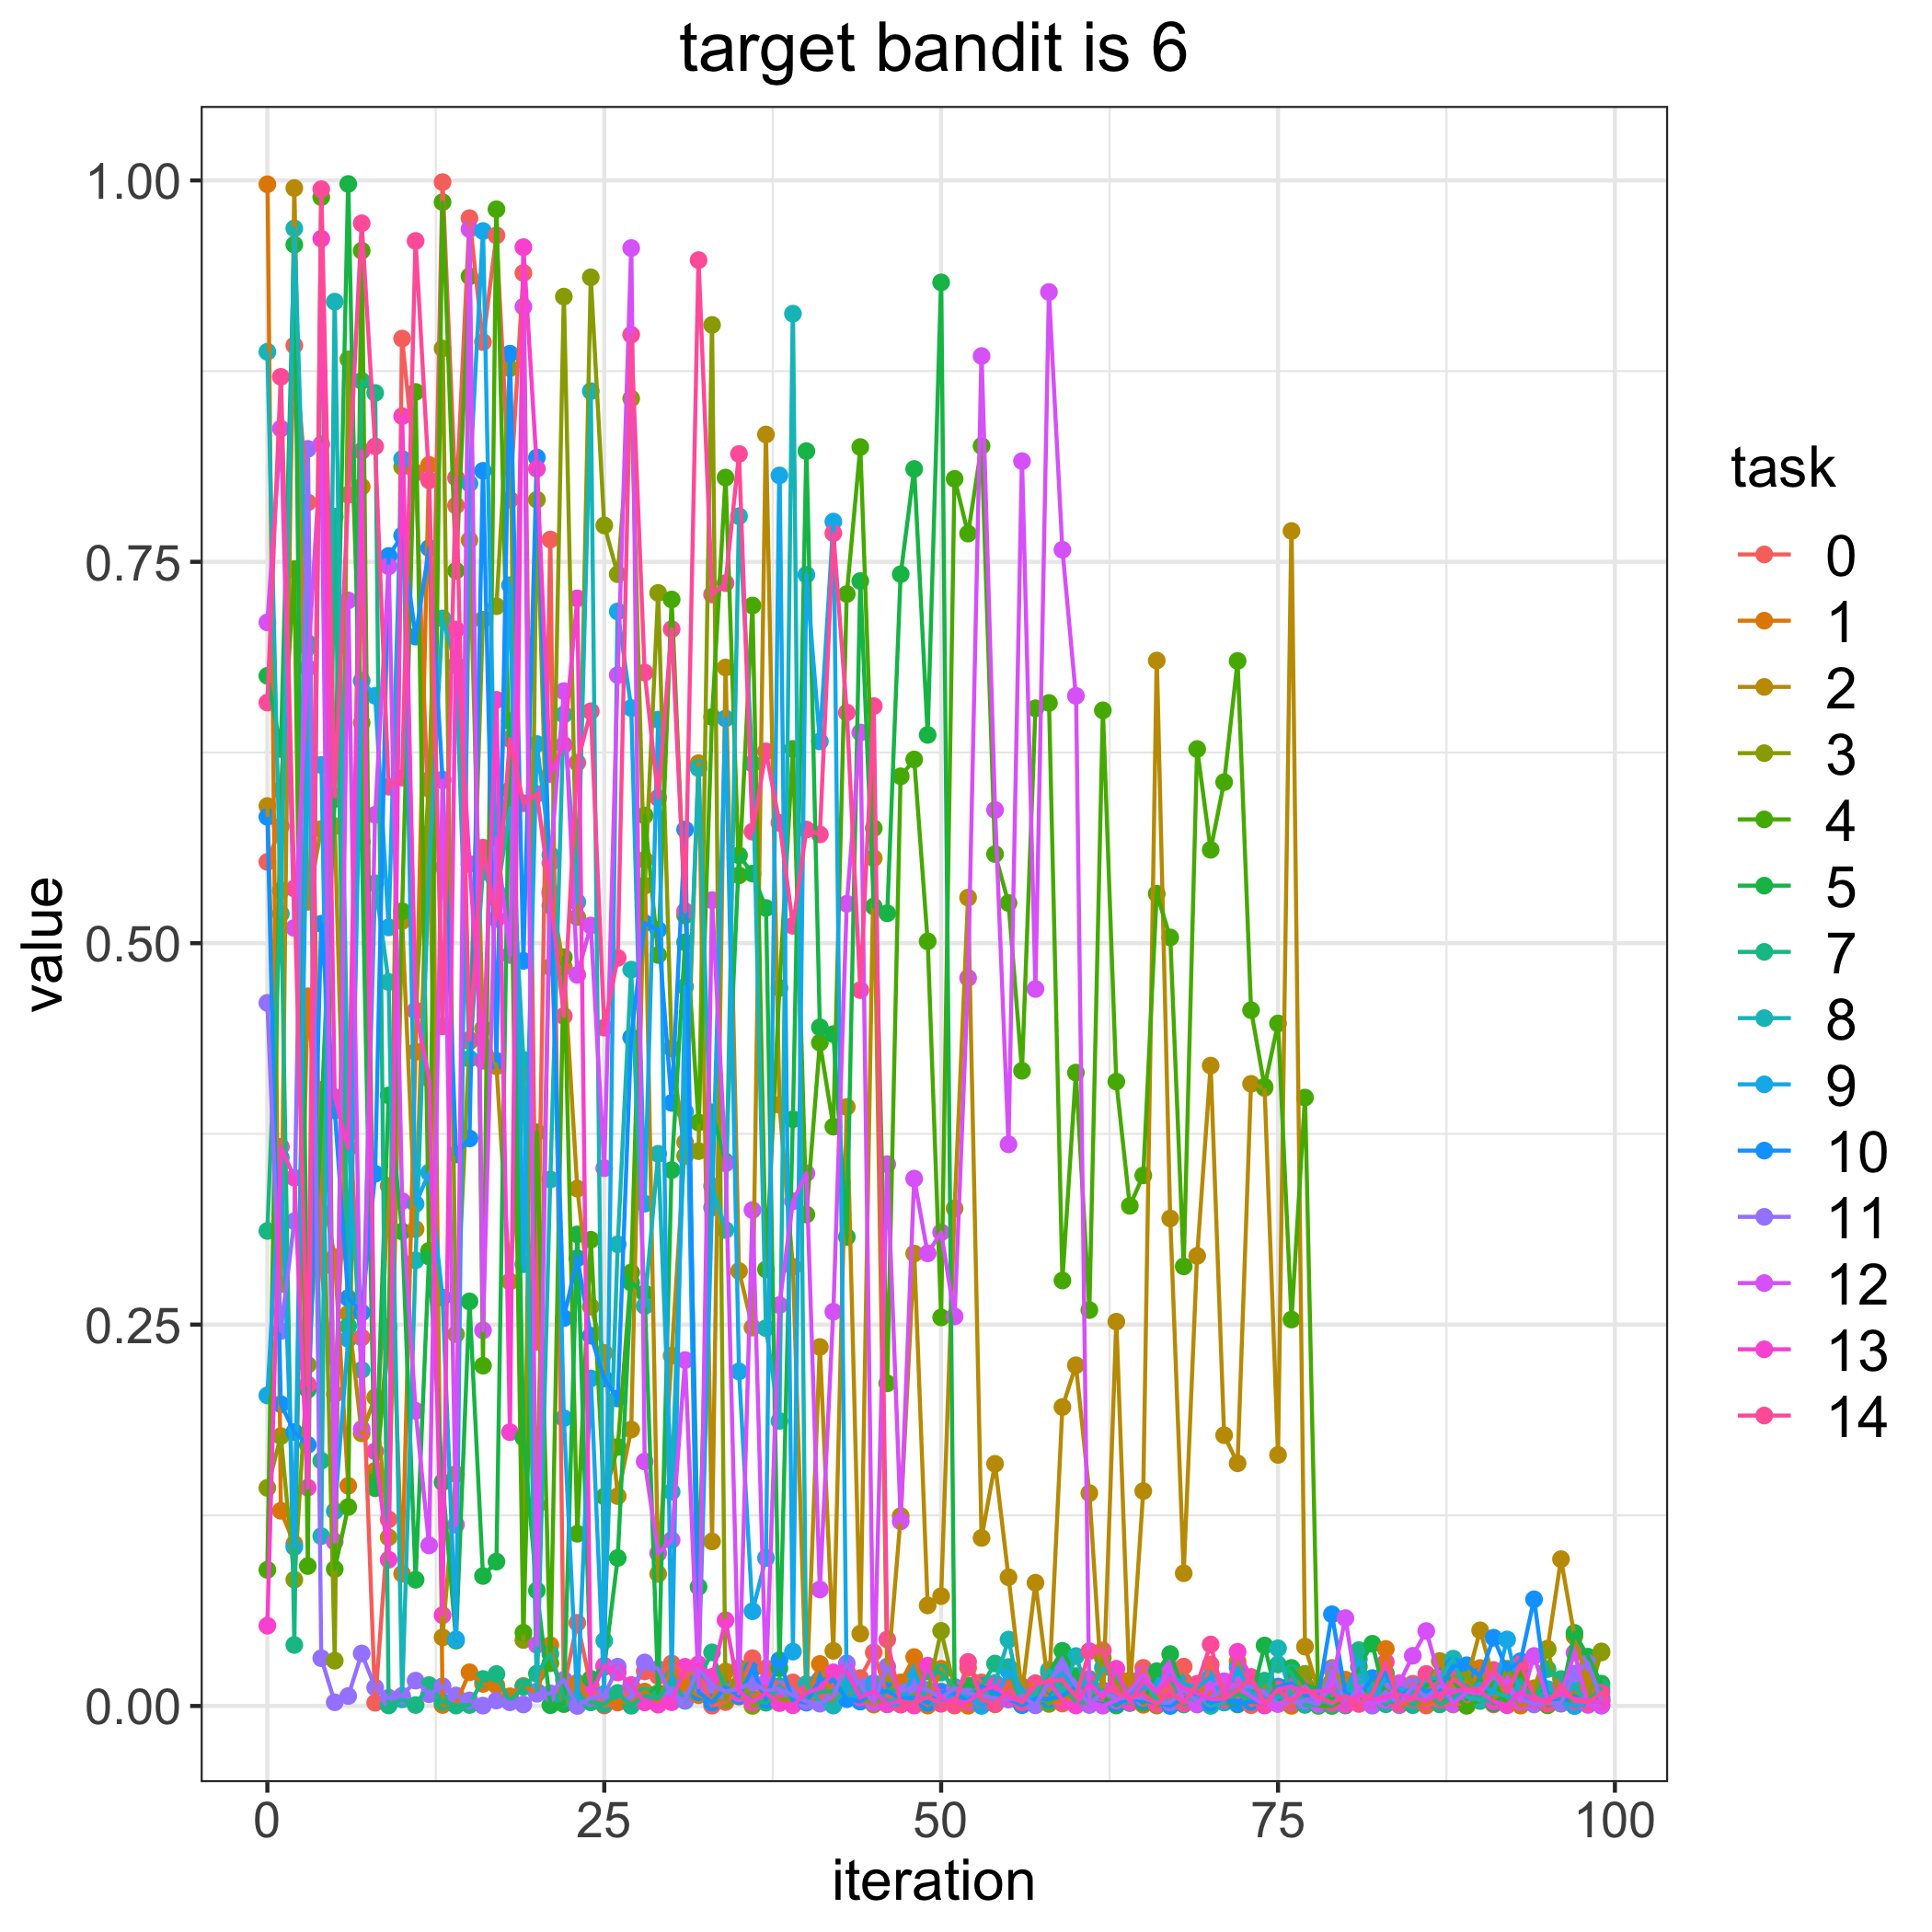

Source data for this figure (header and first rows):
, 0, 1, 2, 3, 4, 5, 7, 8, 9, 10, 11, 12, 13, 14
0, 0.5533, 0.9975, 0.5899, 0.143, 0.08924, 0.6753, 0.3114, 0.8877, 0.2036, 0.5828, 0.4609, 0.7103, 0.05265, 0.6577
1, 0.5767, 0.128, 0.2765, 0.1769, 0.6003, 0.6273, 0.5345, 0.5193, 0.3594, 0.1978, 0.2458, 0.8373, 0.3665, 0.8712
2, 0.8918, 0.1063, 0.995, 0.08281, 0.7452, 0.9579, 0.04001, 0.9686, 0.1042, 0.1796, 0.3178, 0.51, 0.3463, 0.5359
3, 0.7889, 0.4652, 0.5271, 0.2236, 0.09173, 0.2073, 0.6968, 0.6939, 0.6304, 0.1712, 0.824, 0.6804, 0.1431, 0.2107
4, 0.2871, 0.3412, 0.5749, 0.4038, 0.989, 0.385, 0.1608, 0.1113, 0.6168, 0.5128, 0.03131, 0.827, 0.9618, 0.9943
5, 0.2044, 0.2942, 0.5768, 0.02969, 0.08976, 0.5946, 0.7796, 0.9205, 0.1278, 0.3904, 0.002426, 0.1077, 0.3991, 0.5962
6, 0.3975, 0.1443, 0.2571, 0.8828, 0.1305, 0.9977, 0.249, 0.3754, 0.2406, 0.2674, 0.006527, 0.7247, 0.3657, 0.7939
7, 0.2415, 0.7992, 0.1787, 0.6445, 0.9539, 0.5663, 0.8686, 0.2202, 0.672, 0.2579, 0.03442, 0.1816, 0.8226, 0.9719
8, 0.002116, 0.1543, 0.2024, 0.1494, 0.147, 0.1427, 0.8607, 0.5393, 0.6622, 0.3489, 0.01209, 0.5842, 0.1669, 0.8257
9, 0.1223, 0.3409, 0.1105, 0.2383, 0.2481, 0.4002, 0.0003474, 0.4746, 0.5104, 0.7538, 0.005451, 0.747, 0.09589, 0.6026
10, 0.8963, 0.08668, 0.5145, 0.8123, 0.521, 0.311, 0.004331, 0.004998, 0.8174, 0.7672, 0.006672, 0.3309, 0.8455, 0.6085
11, 0.8085, 0.4288, 0.3126, 0.4557, 0.8614, 0.08275, 0.000649, 0.2921, 0.3291, 0.701, 0.01662, 0.1935, 0.4559, 0.9603
12, 0.5719, 0.8135, 0.6011, 0.607, 0.2984, 0.2946, 0.01369, 0.5498, 0.3497, 0.759, 0.007687, 0.1053, 0.4113, 0.8034
13, 0.9989, 0.0006374, 0.04498, 0.8898, 0.9858, 0.1467, 0.002677, 0.7129, 0.2677, 0.6072, 0.01295, 0.6067, 0.05953, 0.4455
14, 0.7869, 0.001252, 0.1521, 0.2437, 0.7442, 0.04285, 0.0002767, 0.6823, 0.04367, 0.3616, 0.006883, 0.1189, 0.7056, 0.8051
15, 0.9753, 0.02209, 0.7642, 0.4357, 0.9371, 0.2652, 0.0006564, 0.4243, 0.8013, 0.372, 0.003644, 0.9681, 0.5519, 0.4367
16, 0.894, 0.01449, 0.444, 0.7121, 0.2231, 0.08521, 0.01769, 0.547, 0.9668, 0.8097, 0.0002189, 0.2462, 0.4229, 0.5626
17, 0.964, 0.01349, 0.4193, 0.7209, 0.9811, 0.09464, 0.02096, 0.5294, 0.5342, 0.4229, 0.00357, 0.569, 0.6595, 0.5159
18, 0.7908, 0.00637, 0.2782, 0.8769, 0.6002, 0.6456, 0.002899, 0.5883, 0.7347, 0.8864, 0.002415, 0.4922, 0.1795, 0.6339
19, 0.9393, 0.01311, 0.4148, 0.04324, 0.04804, 0.1759, 0.01253, 0.4236, 0.2896, 0.4884, 0.0009727, 0.9172, 0.9563, 0.5917
20, 0.2386, 0.008749, 0.1315, 0.7907, 0.376, 0.07568, 0.02124, 0.009443, 0.6306, 0.8184, 0.00803, 0.04004, 0.811, 0.5979
21, 0.7646, 0.03984, 0.5339, 0.4844, 0.02802, 0.0005195, 0.03409, 0.3451, 0.558, 0.5247, 0.008271, 0.5527, 0.6109, 0.5325
22, 0.01241, 0.001385, 0.4845, 0.9239, 0.4908, 0.001284, 0.004964, 0.6498, 0.1887, 0.2543, 0.01715, 0.6652, 0.6299, 0.4523
23, 0.05449, 0.01528, 0.3391, 0.5171, 0.1129, 0.3091, 0.007135, 0.527, 0.001747, 0.2935, 1.472401272402755e-05, 0.4792, 0.726, 0.6184
24, 0.01338, 0.002677, 0.2618, 0.9365, 0.3056, 0.01786, 0.002367, 0.8619, 0.2147, 0.2427, 0.005391, 0.5116, 0.007743, 0.652
25, 0.0003059, 0.001104, 0.2314, 0.7738, 0.1373, 0.02556, 0.00124, 0.04276, 0.007861, 0.2147, 0.006843, 0.3525, 0.02639, 0.4447
26, 0.002236, 0.003107, 0.1376, 0.7419, 0.1697, 0.09703, 0.008595, 0.3027, 0.7175, 0.2016, 0.02579, 0.6758, 0.02198, 0.4904
27, 0.01141, 0.001658, 0.1812, 0.857, 0.2842, 0.2775, 0.0001502, 0.4827, 0.6541, 0.4383, 0.0086, 0.9557, 0.01374, 0.8989
28, 0.02268, 0.009458, 0.5547, 0.5377, 0.5837, 0.2705, 0.006894, 0.2622, 0.3293, 0.5132, 0.02853, 0.1603, 0.0023, 0.6774
29, 0.01959, 0.003026, 0.08659, 0.7296, 0.4923, 0.008431, 0.004912, 0.362, 0.6465, 0.5088, 0.02428, 0.1001, 0.0008656, 0.5952
30, 0.02785, 0.02466, 0.2296, 0.4311, 0.7253, 0.3513, 0.01744, 0.1404, 0.0163, 0.3953, 0.006779, 0.1088, 0.002459, 0.7058
31, 0.02127, 0.01156, 0.3694, 0.3606, 0.5182, 0.5006, 0.003368, 0.3895, 0.4715, 0.5745, 0.0039, 0.2267, 0.02568, 0.521
32, 0.02136, 0.007044, 0.618, 0.3637, 0.3825, 0.07808, 0.01741, 0.6147, 0.02264, 0.008905, 0.02536, 0.01232, 0.02729, 0.9478
33, 0.0001721, 0.003585, 0.1079, 0.9053, 0.6483, 0.3891, 0.03515, 0.3408, 0.3267, 0.002237, 0.01387, 0.5283, 0.01912, 0.7286
34, 0.002558, 0.02261, 0.6808, 0.004163, 0.8052, 0.3568, 0.009911, 0.312, 0.6473, 0.01234, 0.009546, 0.3557, 0.05623, 0.736
35, 0.01065, 0.006156, 0.2851, 0.02494, 0.5445, 0.5576, 0.01059, 0.7799, 0.2193, 0.006516, 0.01123, 0.008341, 0.009689, 0.8207
36, 0.03132, 0.00511, 0.2481, 3.750777680992718e-05, 0.7213, 0.5456, 0.003675, 0.6178, 0.06211, 0.02417, 0.01543, 0.3251, 0.00265, 0.5731
37, 0.02474, 0.01168, 0.8335, 0.004428, 0.2862, 0.5231, 0.002116, 0.2477, 0.09705, 0.004189, 0.01003, 0.01544, 0.008334, 0.6258
38, 0.01187, 0.002209, 0.394, 0.004249, 0.4706, 0.02471, 0.01309, 0.1868, 0.8066, 0.03004, 0.01113, 0.2628, 0.001883, 0.5789
39, 0.01545, 0.005374, 0.2879, 0.004409, 0.6274, 0.3846, 0.004541, 0.9127, 0.03563, 0.003584, 0.007006, 0.3309, 0.0004704, 0.5114
40, 0.00395, 0.004686, 0.004168, 0.003776, 0.3221, 0.8226, 0.006653, 0.01438, 0.7415, 0.002193, 0.003076, 0.3492, 0.008503, 0.5745
41, 0.004622, 0.02754, 0.2353, 0.002538, 0.4348, 0.4449, 0.00924, 0.002614, 0.6323, 0.01727, 0.001498, 0.07638, 0.01168, 0.5713
42, 0.01424, 0.00444, 0.03614, 0.0019, 0.3797, 0.4404, 0.009819, 0.0002747, 0.7764, 0.01735, 0.006627, 0.2584, 0.02205, 0.7688
43, 0.02103, 0.009117, 0.3927, 0.01302, 0.7289, 0.3075, 0.01212, 0.01352, 0.005251, 0.004447, 0.02789, 0.5258, 0.02267, 0.6512
44, 0.01829, 0.005873, 0.04741, 0.003281, 0.8252, 0.7374, 0.01161, 0.002911, 0.006769, 0.002975, 0.01353, 0.6381, 0.005529, 0.4693
45, 0.03509, 0.0009129, 0.5558, 0.003554, 0.5754, 0.5241, 0.002679, 0.01228, 0.01495, 0.009114, 0.002164, 0.002965, 0.009695, 0.6554
46, 0.006729, 0.009781, 0.01719, 0.002877, 0.2115, 0.5196, 0.01071, 0.002486, 0.001129, 0.009629, 0.02586, 0.3551, 0.001115, 0.04361
47, 0.003119, 0.01548, 0.1245, 0.002786, 0.6094, 0.7419, 0.01006, 0.005838, 0.001007, 0.005264, 0.009618, 0.1211, 0.003461, 0.0009174
48, 0.003611, 0.03206, 0.2966, 0.007812, 0.6204, 0.8108, 0.001746, 0.006137, 0.02244, 0.005402, 0.01232, 0.3457, 0.0002775, 0.002264
49, 0.002704, 0.0002535, 0.0659, 0.008618, 0.5012, 0.6365, 0.02262, 0.001969, 0.002141, 0.002089, 0.01051, 0.2967, 0.02642, 0.005732
50, 0.002052, 0.02442, 0.07202, 0.04925, 0.2547, 0.9332, 0.02197, 0.001699, 0.00256, 0.009378, 0.005293, 0.3104, 0.00546, 0.001465
51, 0.000261, 0.009224, 0.3261, 0.01114, 0.8044, 0.01239, 0.01176, 0.0123, 0.008254, 0.008062, 0.01165, 0.2554, 0.001967, 0.001255
52, 0.025, 0.0001441, 0.5299, 0.004056, 0.7685, 0.0134, 0.007582, 0.004189, 0.005455, 0.002985, 0.008217, 0.4772, 0.002654, 0.0289
53, 0.01545, 0.008445, 0.1102, 0.01129, 0.8259, 0.01198, 0.0131, 0.003659, 4.5189439502845146e-05, 0.01303, 0.006791, 0.8849, 0.009508, 0.004298
54, 0.005259, 0.001068, 0.1587, 0.006787, 0.5584, 0.006716, 0.0278, 0.0151, 0.005161, 0.008422, 0.004989, 0.5873, 0.01337, 0.001529
55, 0.00683, 0.01296, 0.0844, 0.006415, 0.5263, 0.005712, 0.02552, 0.04353, 0.02315, 0.004338, 0.004281, 0.3681, 0.005676, 0.00996
56, 0.01185, 0.01283, 0.008356, 0.001142, 0.4164, 0.0006974, 0.0009311, 0.0009394, 0.01106, 0.0005878, 0.006438, 0.816, 0.002816, 0.00228
57, 0.005272, 0.01493, 0.08079, 0.009031, 0.654, 0.007518, 0.00672, 0.008295, 0.002031, 0.004728, 0.0004025, 0.47, 0.01394, 0.01459
58, 0.002756, 0.004594, 0.009864, 0.001355, 0.6575, 0.02188, 0.003233, 0.0236, 0.01501, 0.004644, 0.01554, 0.9269, 0.01645, 0.01652
59, 0.001568, 0.003364, 0.196, 0.009064, 0.2789, 0.03615, 0.01589, 0.007995, 0.02143, 0.006574, 0.02748, 0.7579, 0.003655, 0.01715
... 40 more rows
